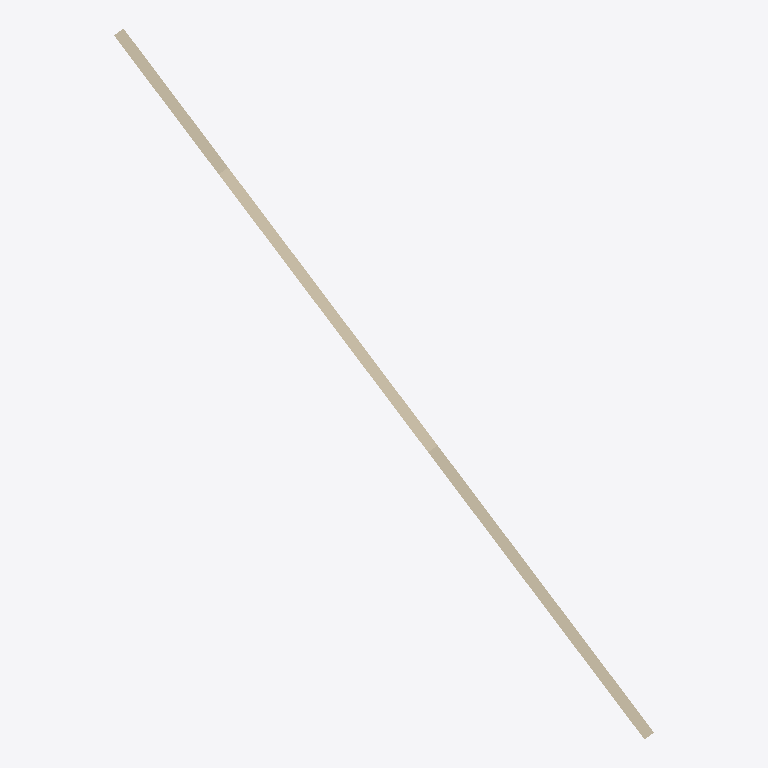
Plan cut of the same IFC building model at storey 'Default Building Storey' (level 0.00 m, cut at 1.40 m), seen from above with north up, elements coloured by IFC class: 1 wall (beige). Cut surfaces are drawn darker.
Extent 9310.1 m × 12262.4 m × 3900.0 m (x, y, z). Storeys (1): Default Building Storey at 0.00 m. Elements (1): 1 IfcWall.

HEADER;
FILE_DESCRIPTION(('ViewDefinition [CoordinationView]'),'2;1');
FILE_NAME('/Users/macbook/Desktop/BIM/data/rac_basic/IfcWall5.ifc','2019-01-18T20:25:33-0500',('Unknown Author','info@ifctoolsproject.com'),('Unknown Organization'),'IFC Tools Project - IFC2x3 Java Toolbox','IFC2x3 Java Toolbox 2.0','Unknown Authorizer');
FILE_SCHEMA(('IFC2X3'));
ENDSEC;
DATA;
#111=IFCPROJECT('2nIB3ZNq92_Qrt1mc$$qmg',#103,'Default Project','Description of Default Project',$,$,$,(#106),#110);
#113=IFCBUILDING('1SyB39p2b7geX9cTAYxXio',#103,'Default Building','Description',$,#112,$,$,.ELEMENT.,$,$,$);
#114=IFCBUILDINGSTOREY('2bmhyUI7v9fwRqMYcojjra',#103,'Default Building Storey','Description',$,#112,$,$,.ELEMENT.,$);
#1=IFCWALL('0wdZ2guFLDoRWkV0W2fYrk',#2,'Basic Wall:Wall - Timber Clad:849032',$,'Basic Wall:Wall - Timber Clad:198367',#3,#4,'849032');
ENDSEC;
